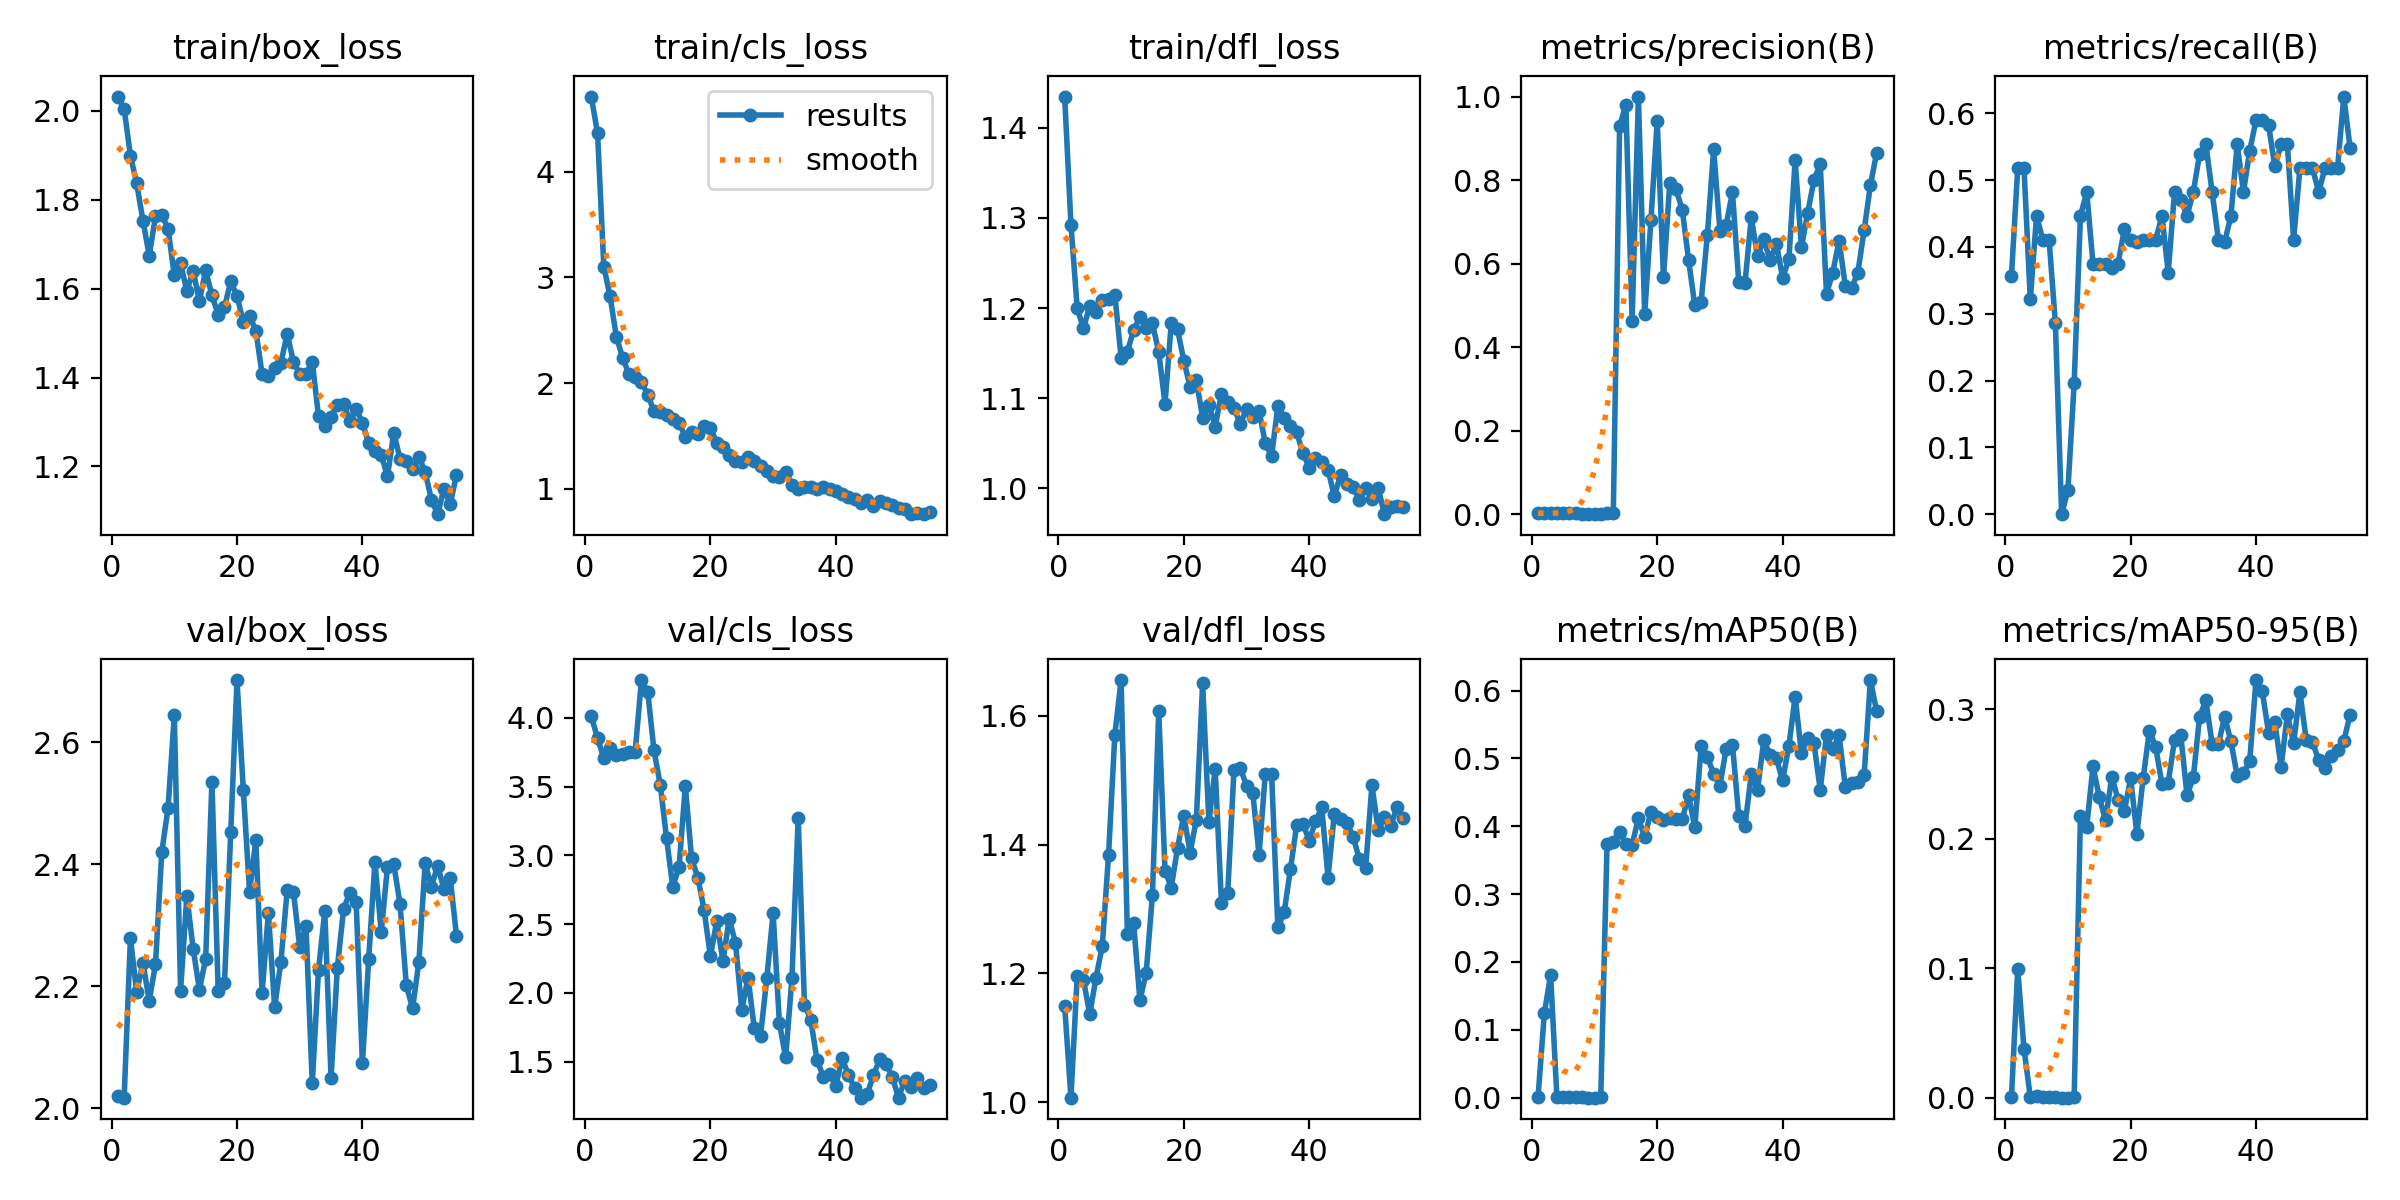

Values plotted in this chart, from the file beside it:
epoch, time, train/box_loss, train/cls_loss, train/dfl_loss, metrics/precision(B), metrics/recall(B), metrics/mAP50(B), metrics/mAP50-95(B), val/box_loss, val/cls_loss, val/dfl_loss, lr/pg0, lr/pg1, lr/pg2
1, 2.473, 2.032, 4.714, 1.434, 0.00207, 0.3571, 0.00148, 0.00078, 2.02, 4.013, 1.149, 8.335e-05, 8.335e-05, 8.335e-05
2, 3.821, 2.005, 4.366, 1.293, 0.00291, 0.5179, 0.1246, 0.0991, 2.017, 3.851, 1.007, 0.0001816, 0.0001816, 0.0001816
3, 5.106, 1.9, 3.103, 1.2, 0.00292, 0.5179, 0.1807, 0.03763, 2.279, 3.706, 1.196, 0.0002778, 0.0002778, 0.0002778
4, 6.37, 1.837, 2.821, 1.178, 0.00167, 0.3214, 0.0012, 0.00057, 2.191, 3.778, 1.19, 0.000372, 0.000372, 0.000372
5, 7.633, 1.753, 2.438, 1.202, 0.00212, 0.4464, 0.00164, 0.00095, 2.239, 3.727, 1.137, 0.0004643, 0.0004643, 0.0004643
6, 8.912, 1.675, 2.241, 1.196, 0.00185, 0.4107, 0.00151, 0.00089, 2.176, 3.733, 1.193, 0.0005546, 0.0005546, 0.0005546
7, 10.17, 1.763, 2.083, 1.209, 0.00169, 0.4107, 0.00142, 0.00087, 2.236, 3.752, 1.242, 0.0006429, 0.0006429, 0.0006429
8, 11.46, 1.766, 2.061, 1.21, 0.00123, 0.2857, 0.00083, 0.00026, 2.42, 3.753, 1.384, 0.0007292, 0.0007292, 0.0007292
9, 12.7, 1.735, 2.008, 1.215, 0, 0, 0, 0, 2.492, 4.274, 1.57, 0.0008135, 0.0008135, 0.0008135
10, 13.88, 1.63, 1.891, 1.145, 0.00041, 0.03571, 0.00022, 4e-05, 2.644, 4.191, 1.655, 0.0008959, 0.0008959, 0.0008959
11, 15.11, 1.657, 1.733, 1.152, 0.00125, 0.1964, 0.00104, 0.00048, 2.193, 3.764, 1.262, 0.0009763, 0.0009763, 0.0009763
12, 16.31, 1.595, 1.729, 1.175, 0.00208, 0.4464, 0.3734, 0.2174, 2.348, 3.513, 1.278, 0.001055, 0.001055, 0.001055
13, 17.52, 1.641, 1.694, 1.19, 0.0025, 0.4821, 0.3772, 0.2092, 2.262, 3.125, 1.158, 0.001131, 0.001131, 0.001131
14, 18.69, 1.572, 1.661, 1.178, 0.9286, 0.375, 0.3917, 0.2557, 2.195, 2.769, 1.201, 0.001206, 0.001206, 0.001206
15, 19.93, 1.642, 1.621, 1.183, 0.9805, 0.375, 0.3739, 0.2322, 2.244, 2.916, 1.322, 0.001278, 0.001278, 0.001278
16, 21.2, 1.585, 1.492, 1.151, 0.4631, 0.375, 0.3729, 0.2142, 2.536, 3.504, 1.607, 0.001348, 0.001348, 0.001348
17, 22.43, 1.541, 1.533, 1.094, 1, 0.3685, 0.4118, 0.2479, 2.191, 2.977, 1.36, 0.001403, 0.001403, 0.001403
18, 23.65, 1.558, 1.513, 1.183, 0.4792, 0.375, 0.3839, 0.2301, 2.205, 2.838, 1.333, 0.001386, 0.001386, 0.001386
19, 24.85, 1.617, 1.596, 1.176, 0.7046, 0.4266, 0.4213, 0.221, 2.452, 2.601, 1.395, 0.00137, 0.00137, 0.00137
20, 26.06, 1.584, 1.577, 1.142, 0.9415, 0.4107, 0.4136, 0.2465, 2.702, 2.265, 1.445, 0.001353, 0.001353, 0.001353
21, 27.24, 1.525, 1.436, 1.113, 0.567, 0.4072, 0.4092, 0.2037, 2.522, 2.521, 1.387, 0.001337, 0.001337, 0.001337
22, 28.43, 1.539, 1.391, 1.12, 0.7924, 0.4107, 0.4125, 0.2466, 2.355, 2.231, 1.438, 0.00132, 0.00132, 0.00132
23, 29.62, 1.506, 1.315, 1.079, 0.7776, 0.4107, 0.4108, 0.2834, 2.44, 2.538, 1.65, 0.001304, 0.001304, 0.001304
24, 30.81, 1.408, 1.266, 1.093, 0.7288, 0.4107, 0.4107, 0.2708, 2.189, 2.362, 1.435, 0.001287, 0.001287, 0.001287
25, 32.01, 1.404, 1.251, 1.069, 0.6087, 0.4464, 0.4455, 0.242, 2.321, 1.876, 1.518, 0.001271, 0.001271, 0.001271
26, 33.2, 1.422, 1.296, 1.105, 0.5, 0.3617, 0.3985, 0.2433, 2.165, 2.111, 1.309, 0.001254, 0.001254, 0.001254
27, 34.41, 1.433, 1.263, 1.096, 0.5074, 0.4821, 0.5176, 0.276, 2.24, 1.742, 1.324, 0.001238, 0.001238, 0.001238
28, 35.61, 1.499, 1.216, 1.089, 0.6688, 0.4708, 0.502, 0.2797, 2.357, 1.688, 1.515, 0.001221, 0.001221, 0.001221
29, 36.81, 1.436, 1.165, 1.072, 0.8733, 0.4464, 0.4771, 0.2334, 2.355, 2.109, 1.519, 0.001205, 0.001205, 0.001205
30, 38, 1.408, 1.12, 1.088, 0.6784, 0.4821, 0.4599, 0.2472, 2.264, 2.579, 1.491, 0.001188, 0.001188, 0.001188
31, 39.28, 1.408, 1.114, 1.079, 0.6927, 0.5388, 0.5144, 0.2942, 2.299, 1.781, 1.48, 0.001172, 0.001172, 0.001172
32, 40.48, 1.436, 1.154, 1.086, 0.7713, 0.5536, 0.5202, 0.3067, 2.041, 1.53, 1.384, 0.001155, 0.001155, 0.001155
33, 41.71, 1.313, 1.035, 1.05, 0.5568, 0.4821, 0.4158, 0.2733, 2.227, 2.104, 1.51, 0.001139, 0.001139, 0.001139
34, 42.94, 1.29, 0.9992, 1.036, 0.5535, 0.4107, 0.401, 0.273, 2.323, 3.272, 1.509, 0.001122, 0.001122, 0.001122
35, 44.12, 1.311, 1.011, 1.092, 0.7106, 0.4074, 0.4766, 0.294, 2.05, 1.914, 1.271, 0.001106, 0.001106, 0.001106
36, 45.32, 1.339, 1.011, 1.078, 0.6173, 0.4464, 0.4536, 0.2751, 2.23, 1.806, 1.295, 0.001089, 0.001089, 0.001089
37, 46.51, 1.341, 0.9981, 1.069, 0.6589, 0.5536, 0.5269, 0.2485, 2.327, 1.511, 1.361, 0.001073, 0.001073, 0.001073
38, 47.68, 1.303, 1.011, 1.062, 0.6083, 0.4821, 0.505, 0.2506, 2.354, 1.391, 1.43, 0.001056, 0.001056, 0.001056
39, 48.9, 1.33, 0.9921, 1.039, 0.6473, 0.5442, 0.5001, 0.2601, 2.338, 1.407, 1.432, 0.00104, 0.00104, 0.00104
40, 50.12, 1.299, 0.9784, 1.023, 0.5667, 0.5893, 0.4676, 0.3224, 2.074, 1.324, 1.406, 0.001023, 0.001023, 0.001023
41, 51.33, 1.252, 0.9525, 1.034, 0.6101, 0.5893, 0.5185, 0.3136, 2.244, 1.524, 1.436, 0.001007, 0.001007, 0.001007
42, 52.57, 1.235, 0.916, 1.029, 0.8474, 0.5826, 0.5909, 0.2819, 2.404, 1.404, 1.458, 0.0009904, 0.0009904, 0.0009904
43, 53.78, 1.226, 0.9041, 1.021, 0.6392, 0.5204, 0.5077, 0.2899, 2.289, 1.306, 1.348, 0.0009739, 0.0009739, 0.0009739
44, 54.96, 1.178, 0.8619, 0.9912, 0.7214, 0.5536, 0.5306, 0.2554, 2.396, 1.238, 1.447, 0.0009574, 0.0009574, 0.0009574
45, 56.23, 1.276, 0.895, 1.015, 0.8003, 0.5536, 0.5221, 0.2961, 2.4, 1.261, 1.44, 0.0009409, 0.0009409, 0.0009409
46, 57.42, 1.217, 0.8377, 1.005, 0.8378, 0.4107, 0.4538, 0.2735, 2.335, 1.402, 1.434, 0.0009244, 0.0009244, 0.0009244
47, 58.66, 1.212, 0.8786, 1.002, 0.5277, 0.5179, 0.5345, 0.3131, 2.202, 1.515, 1.412, 0.0009078, 0.0009078, 0.0009078
48, 59.86, 1.194, 0.8625, 0.9871, 0.5784, 0.5179, 0.5134, 0.2765, 2.164, 1.484, 1.377, 0.0008913, 0.0008913, 0.0008913
49, 61.06, 1.221, 0.8422, 1, 0.6547, 0.5179, 0.5345, 0.2746, 2.24, 1.389, 1.364, 0.0008748, 0.0008748, 0.0008748
50, 62.27, 1.188, 0.82, 0.9883, 0.5472, 0.4821, 0.4583, 0.2606, 2.401, 1.237, 1.492, 0.0008583, 0.0008583, 0.0008583
51, 63.46, 1.125, 0.8107, 1, 0.5417, 0.5179, 0.4639, 0.2547, 2.363, 1.362, 1.422, 0.0008418, 0.0008418, 0.0008418
52, 64.67, 1.093, 0.763, 0.9715, 0.5786, 0.5179, 0.4655, 0.2638, 2.397, 1.312, 1.443, 0.0008253, 0.0008253, 0.0008253
53, 65.86, 1.15, 0.7715, 0.9794, 0.6797, 0.5179, 0.475, 0.2682, 2.359, 1.377, 1.429, 0.0008088, 0.0008088, 0.0008088
54, 67.1, 1.115, 0.7578, 0.9809, 0.7877, 0.625, 0.6155, 0.2755, 2.377, 1.308, 1.459, 0.0007923, 0.0007923, 0.0007923
55, 68.28, 1.181, 0.7763, 0.9794, 0.8658, 0.5484, 0.5694, 0.2954, 2.283, 1.329, 1.441, 0.0007758, 0.0007758, 0.0007758
